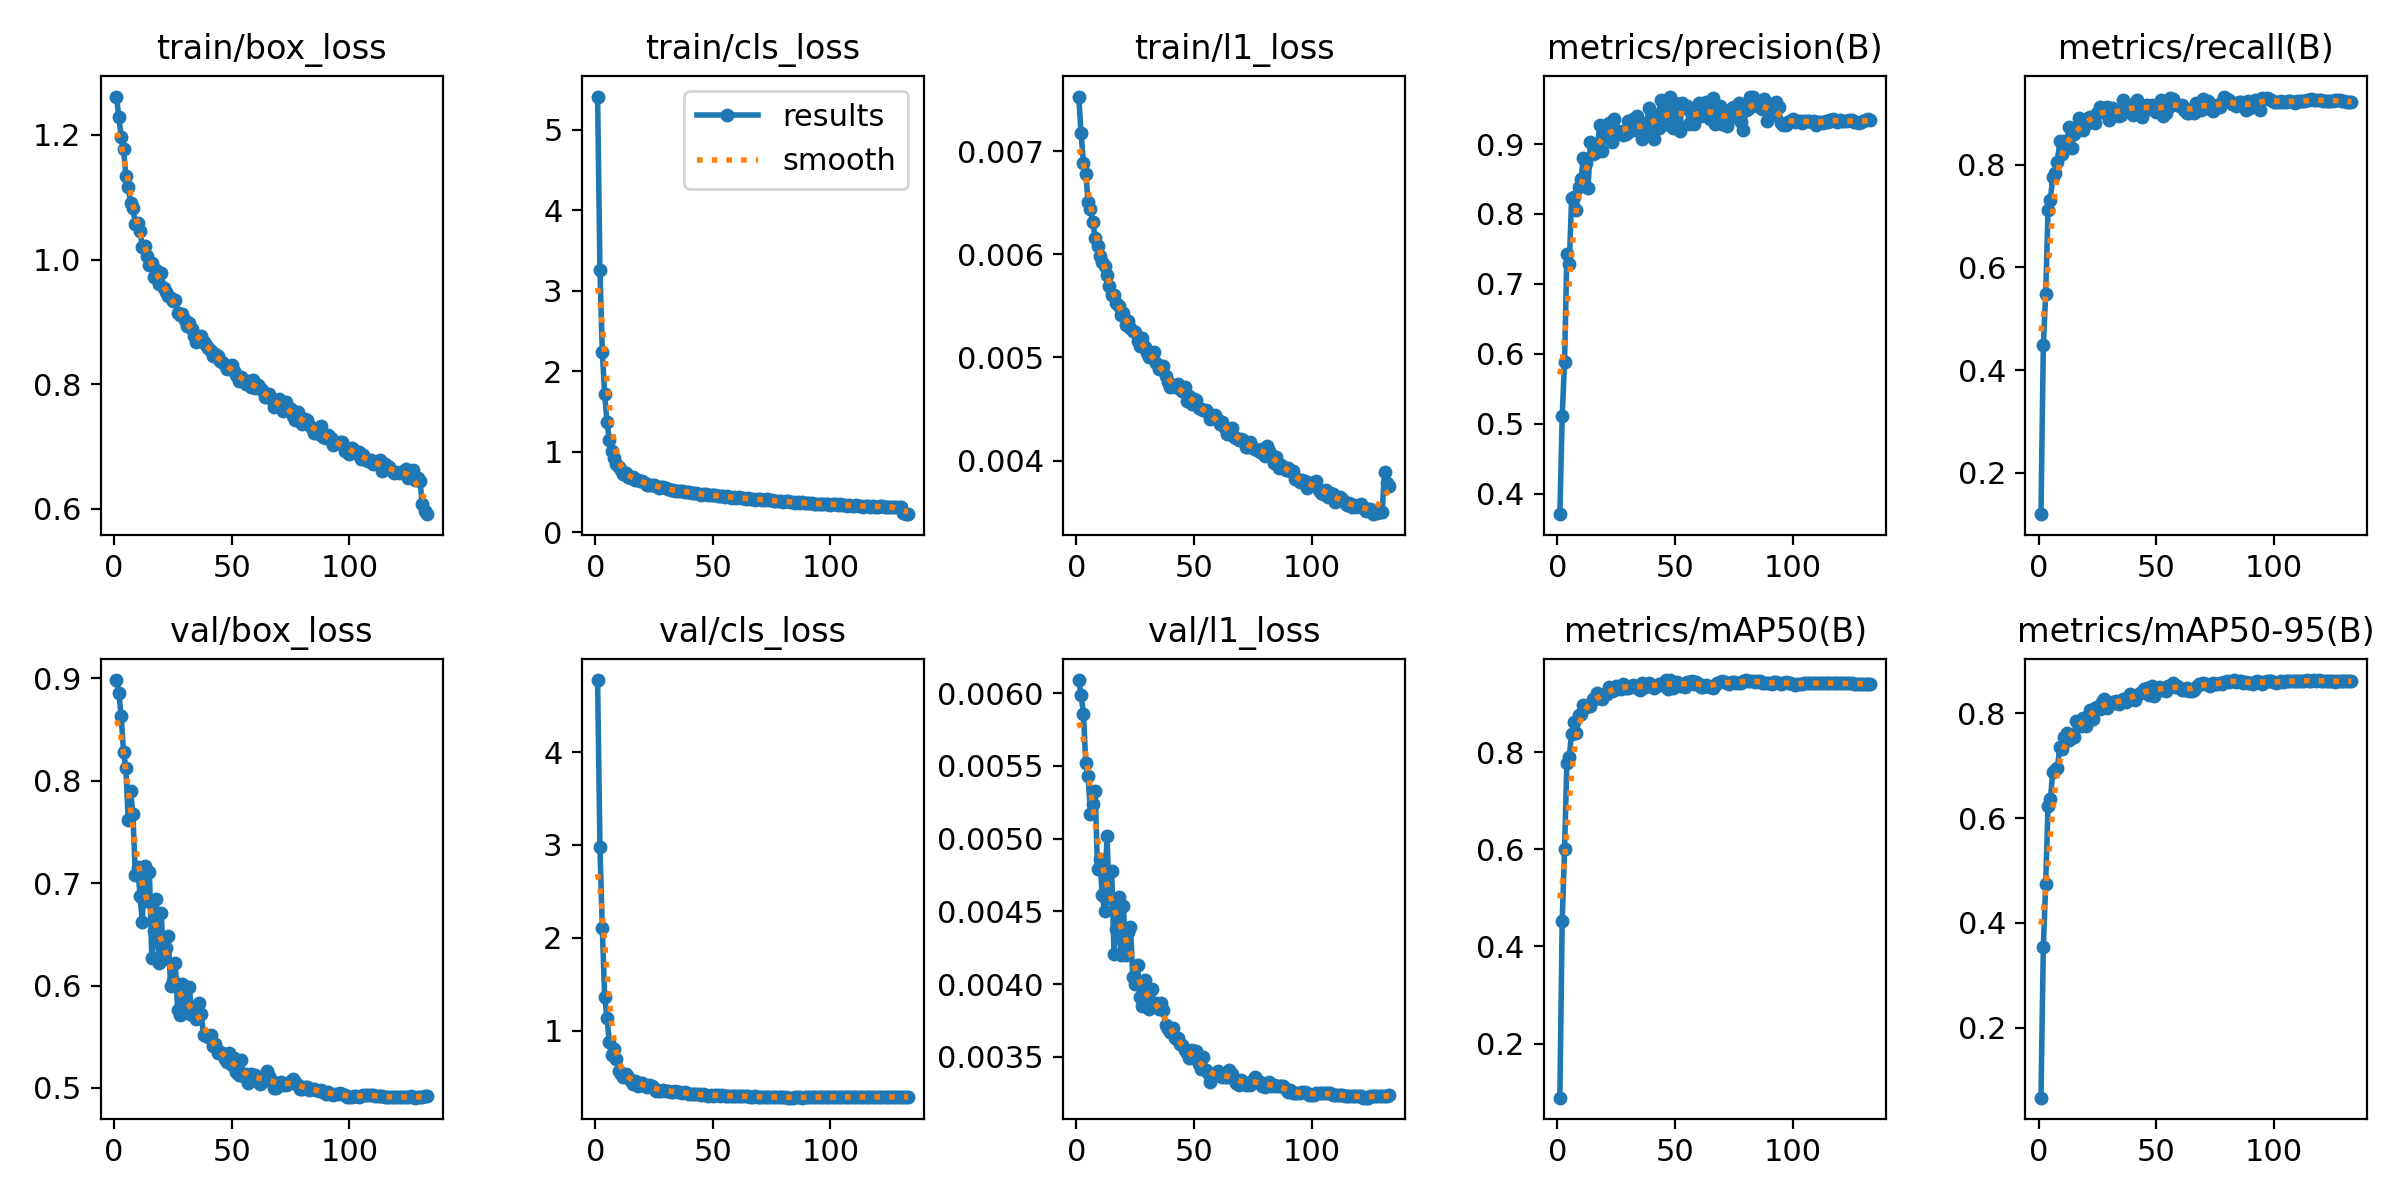

The file beside this chart, header and first rows:
epoch, time, train/box_loss, train/cls_loss, train/l1_loss, metrics/precision(B), metrics/recall(B), metrics/mAP50(B), metrics/mAP50-95(B), val/box_loss, val/cls_loss, val/l1_loss, lr/pg0, lr/pg1, lr/pg2, lr/pg3, lr/pg4, lr/pg5, lr/pg6, lr/pg7
1, 47.75, 1.262, 5.412, 0.00753, 0.3708, 0.1194, 0.0885, 0.067, 0.8982, 4.774, 0.00609, 0.004964, 0.001655, 0.004964, 0.001655, 0.07187, 0.06856, 0.004964, 0.001655
2, 82.99, 1.228, 3.261, 0.00718, 0.5109, 0.4487, 0.4529, 0.3543, 0.8859, 2.975, 0.00599, 0.009963, 0.003321, 0.009963, 0.003321, 0.04354, 0.0369, 0.009963, 0.003321
3, 119, 1.197, 2.242, 0.00689, 0.5891, 0.5471, 0.5999, 0.4738, 0.8629, 2.108, 0.00586, 0.01496, 0.004986, 0.01496, 0.004986, 0.0152, 0.005227, 0.01496, 0.004986
4, 155.1, 1.177, 1.715, 0.00678, 0.7427, 0.7108, 0.7784, 0.6222, 0.8282, 1.37, 0.00552, 0.01499, 0.004995, 0.01499, 0.004995, 0.01499, 0.004995, 0.01499, 0.004995
5, 191.4, 1.134, 1.365, 0.00651, 0.7278, 0.732, 0.7907, 0.6356, 0.8121, 1.14, 0.00543, 0.01497, 0.004991, 0.01497, 0.004991, 0.01497, 0.004991, 0.01497, 0.004991
6, 227.8, 1.117, 1.142, 0.00644, 0.8229, 0.7755, 0.8376, 0.6873, 0.7617, 0.8806, 0.00517, 0.01496, 0.004986, 0.01496, 0.004986, 0.01496, 0.004986, 0.01496, 0.004986
7, 263.9, 1.091, 1.003, 0.00631, 0.8241, 0.7831, 0.8623, 0.6922, 0.7898, 0.7438, 0.00524, 0.01494, 0.00498, 0.01494, 0.00498, 0.01494, 0.00498, 0.01494, 0.00498
8, 299.2, 1.082, 0.9193, 0.00616, 0.8061, 0.8043, 0.8392, 0.6956, 0.7671, 0.8071, 0.00533, 0.01492, 0.004973, 0.01492, 0.004973, 0.01492, 0.004973, 0.01492, 0.004973
9, 335.6, 1.058, 0.8461, 0.00608, 0.8389, 0.8461, 0.8769, 0.7361, 0.7083, 0.6997, 0.00479, 0.0149, 0.004965, 0.0149, 0.004965, 0.0149, 0.004965, 0.0149, 0.004965
10, 371.7, 1.059, 0.8042, 0.00598, 0.8506, 0.8206, 0.8792, 0.7323, 0.7161, 0.5714, 0.00486, 0.01487, 0.004956, 0.01487, 0.004956, 0.01487, 0.004956, 0.01487, 0.004956
11, 408.3, 1.045, 0.7645, 0.00593, 0.88, 0.8453, 0.8974, 0.755, 0.6876, 0.5379, 0.00461, 0.01484, 0.004946, 0.01484, 0.004946, 0.01484, 0.004946, 0.01484, 0.004946
12, 444.4, 1.02, 0.7209, 0.00589, 0.8723, 0.8433, 0.8933, 0.7629, 0.6622, 0.5049, 0.0045, 0.0148, 0.004935, 0.0148, 0.004935, 0.0148, 0.004935, 0.0148, 0.004935
13, 480.7, 1.022, 0.73, 0.0058, 0.8367, 0.8729, 0.8944, 0.7495, 0.7167, 0.5388, 0.00502, 0.01477, 0.004922, 0.01477, 0.004922, 0.01477, 0.004922, 0.01477, 0.004922
14, 517.3, 1.006, 0.6873, 0.00569, 0.9022, 0.833, 0.8947, 0.7569, 0.6828, 0.5012, 0.00459, 0.01473, 0.004909, 0.01473, 0.004909, 0.01473, 0.004909, 0.01473, 0.004909
15, 553.4, 0.9907, 0.6766, 0.00561, 0.8853, 0.86, 0.9089, 0.755, 0.7109, 0.4608, 0.00478, 0.01468, 0.004894, 0.01468, 0.004894, 0.01468, 0.004894, 0.01468, 0.004894
16, 589.5, 0.995, 0.6804, 0.00561, 0.887, 0.8669, 0.909, 0.7853, 0.6268, 0.4339, 0.00421, 0.01464, 0.004879, 0.01464, 0.004879, 0.01464, 0.004879, 0.01464, 0.004879
17, 625.9, 0.9728, 0.6433, 0.00553, 0.8993, 0.8901, 0.9224, 0.7829, 0.6535, 0.4616, 0.00438, 0.01459, 0.004862, 0.01459, 0.004862, 0.01459, 0.004862, 0.01459, 0.004862
18, 662.4, 0.9837, 0.6439, 0.0055, 0.9278, 0.8701, 0.916, 0.7762, 0.6846, 0.4115, 0.0046, 0.01453, 0.004845, 0.01453, 0.004845, 0.01453, 0.004845, 0.01453, 0.004845
19, 698.5, 0.9606, 0.6308, 0.00541, 0.8903, 0.8681, 0.9101, 0.791, 0.6222, 0.4358, 0.0042, 0.01448, 0.004826, 0.01448, 0.004826, 0.01448, 0.004826, 0.01448, 0.004826
20, 734.9, 0.9785, 0.6307, 0.00543, 0.9215, 0.8798, 0.9184, 0.7754, 0.671, 0.4356, 0.00454, 0.01442, 0.004807, 0.01442, 0.004807, 0.01442, 0.004807, 0.01442, 0.004807
21, 771.7, 0.9537, 0.608, 0.00531, 0.912, 0.8907, 0.9193, 0.7945, 0.626, 0.4056, 0.0042, 0.01436, 0.004786, 0.01436, 0.004786, 0.01436, 0.004786, 0.01436, 0.004786
22, 809.3, 0.948, 0.5863, 0.00535, 0.9305, 0.8927, 0.9346, 0.805, 0.6363, 0.3992, 0.00436, 0.01429, 0.004764, 0.01429, 0.004764, 0.01429, 0.004764, 0.01429, 0.004764
23, 846.6, 0.9421, 0.5897, 0.00529, 0.9035, 0.8934, 0.9256, 0.7896, 0.648, 0.418, 0.00439, 0.01423, 0.004742, 0.01423, 0.004742, 0.01423, 0.004742, 0.01423, 0.004742
24, 884.4, 0.9376, 0.5829, 0.00526, 0.9351, 0.8818, 0.9285, 0.8101, 0.5996, 0.4037, 0.00405, 0.01416, 0.004718, 0.01416, 0.004718, 0.01416, 0.004718, 0.01416, 0.004718
25, 922.3, 0.9332, 0.5797, 0.00525, 0.9186, 0.8997, 0.9366, 0.8109, 0.6041, 0.3854, 0.004, 0.01408, 0.004694, 0.01408, 0.004694, 0.01408, 0.004694, 0.01408, 0.004694
26, 959.4, 0.9345, 0.5723, 0.00516, 0.9183, 0.9128, 0.9315, 0.8075, 0.6223, 0.3587, 0.00413, 0.01401, 0.004668, 0.01401, 0.004668, 0.01401, 0.004668, 0.01401, 0.004668
27, 996.8, 0.9146, 0.5492, 0.00511, 0.9169, 0.9033, 0.9302, 0.8205, 0.5761, 0.3584, 0.00391, 0.01393, 0.004642, 0.01393, 0.004642, 0.01393, 0.004642, 0.01393, 0.004642
28, 1034, 0.9107, 0.5551, 0.00519, 0.9133, 0.904, 0.9391, 0.8261, 0.5708, 0.3566, 0.00385, 0.01384, 0.004615, 0.01384, 0.004615, 0.01384, 0.004615, 0.01384, 0.004615
29, 1072, 0.9124, 0.5586, 0.0051, 0.9139, 0.9129, 0.9326, 0.8105, 0.6014, 0.3653, 0.00403, 0.01376, 0.004586, 0.01376, 0.004586, 0.01376, 0.004586, 0.01376, 0.004586
30, 1110, 0.9034, 0.5448, 0.00504, 0.9329, 0.887, 0.932, 0.819, 0.581, 0.3551, 0.00392, 0.01367, 0.004557, 0.01367, 0.004557, 0.01367, 0.004557, 0.01367, 0.004557
31, 1148, 0.8941, 0.5302, 0.005, 0.9192, 0.9095, 0.9347, 0.8214, 0.5729, 0.3555, 0.00383, 0.01358, 0.004527, 0.01358, 0.004527, 0.01358, 0.004527, 0.01358, 0.004527
32, 1185, 0.8979, 0.5238, 0.00502, 0.936, 0.8986, 0.9389, 0.8195, 0.5987, 0.3468, 0.00397, 0.01349, 0.004496, 0.01349, 0.004496, 0.01349, 0.004496, 0.01349, 0.004496
33, 1222, 0.8885, 0.5206, 0.00505, 0.9255, 0.9018, 0.9351, 0.823, 0.5714, 0.3464, 0.00385, 0.01339, 0.004465, 0.01339, 0.004465, 0.01339, 0.004465, 0.01339, 0.004465
34, 1260, 0.8773, 0.5085, 0.00495, 0.9394, 0.894, 0.9313, 0.8181, 0.5759, 0.3549, 0.00387, 0.0133, 0.004432, 0.0133, 0.004432, 0.0133, 0.004432, 0.0133, 0.004432
35, 1297, 0.8672, 0.5145, 0.00489, 0.9166, 0.8967, 0.928, 0.8221, 0.5673, 0.3427, 0.00383, 0.0132, 0.004399, 0.0132, 0.004399, 0.0132, 0.004399, 0.0132, 0.004399
36, 1334, 0.8731, 0.509, 0.00491, 0.9076, 0.9264, 0.942, 0.8265, 0.5826, 0.3468, 0.00387, 0.01309, 0.004364, 0.01309, 0.004364, 0.01309, 0.004364, 0.01309, 0.004364
37, 1372, 0.8776, 0.5143, 0.00492, 0.9159, 0.9147, 0.9338, 0.822, 0.572, 0.3339, 0.00382, 0.01299, 0.004329, 0.01299, 0.004329, 0.01299, 0.004329, 0.01299, 0.004329
38, 1410, 0.8685, 0.502, 0.00482, 0.9306, 0.9036, 0.9355, 0.8285, 0.5522, 0.3483, 0.00372, 0.01288, 0.004293, 0.01288, 0.004293, 0.01288, 0.004293, 0.01288, 0.004293
39, 1446, 0.8631, 0.5018, 0.00476, 0.9509, 0.9057, 0.9413, 0.8365, 0.5514, 0.3278, 0.00369, 0.01277, 0.004257, 0.01277, 0.004257, 0.01277, 0.004257, 0.01277, 0.004257
40, 1484, 0.8581, 0.4944, 0.00471, 0.9435, 0.8966, 0.9349, 0.8308, 0.55, 0.317, 0.00367, 0.01266, 0.004219, 0.01266, 0.004219, 0.01266, 0.004219, 0.01266, 0.004219
41, 1522, 0.8536, 0.49, 0.00472, 0.9068, 0.9196, 0.9326, 0.824, 0.5514, 0.3191, 0.0037, 0.01254, 0.004181, 0.01254, 0.004181, 0.01254, 0.004181, 0.01254, 0.004181
42, 1559, 0.8453, 0.4822, 0.00471, 0.9313, 0.9249, 0.9363, 0.8338, 0.5414, 0.3185, 0.00363, 0.01243, 0.004142, 0.01243, 0.004142, 0.01243, 0.004142, 0.01243, 0.004142
43, 1596, 0.8491, 0.4806, 0.00474, 0.9222, 0.9169, 0.9409, 0.8391, 0.5428, 0.3165, 0.00363, 0.01231, 0.004103, 0.01231, 0.004103, 0.01231, 0.004103, 0.01231, 0.004103
44, 1634, 0.8451, 0.4743, 0.00469, 0.9627, 0.8919, 0.9383, 0.8394, 0.5346, 0.3181, 0.00359, 0.01219, 0.004062, 0.01219, 0.004062, 0.01219, 0.004062, 0.01219, 0.004062
45, 1671, 0.8379, 0.466, 0.00467, 0.9497, 0.9144, 0.9429, 0.8455, 0.5351, 0.3104, 0.00358, 0.01206, 0.004021, 0.01206, 0.004021, 0.01206, 0.004021, 0.01206, 0.004021
46, 1708, 0.8352, 0.4678, 0.00471, 0.9293, 0.9164, 0.9475, 0.8486, 0.534, 0.3227, 0.00355, 0.01194, 0.00398, 0.01194, 0.00398, 0.01194, 0.00398, 0.01194, 0.00398
47, 1747, 0.8309, 0.4674, 0.00458, 0.9307, 0.908, 0.9305, 0.835, 0.5281, 0.308, 0.00353, 0.01181, 0.003938, 0.01181, 0.003938, 0.01181, 0.003938, 0.01181, 0.003938
48, 1784, 0.825, 0.4547, 0.00463, 0.9673, 0.916, 0.9478, 0.851, 0.5256, 0.3004, 0.00349, 0.01168, 0.003895, 0.01168, 0.003895, 0.01168, 0.003895, 0.01168, 0.003895
49, 1822, 0.8259, 0.4632, 0.00455, 0.923, 0.9105, 0.9311, 0.8333, 0.5344, 0.3102, 0.00355, 0.01155, 0.003851, 0.01155, 0.003851, 0.01155, 0.003851, 0.01155, 0.003851
50, 1859, 0.8314, 0.4586, 0.0046, 0.9589, 0.9016, 0.9423, 0.8475, 0.5226, 0.3052, 0.00349, 0.01142, 0.003807, 0.01142, 0.003807, 0.01142, 0.003807, 0.01142, 0.003807
51, 1895, 0.8219, 0.455, 0.00459, 0.9471, 0.9139, 0.9446, 0.849, 0.5295, 0.3088, 0.00354, 0.01129, 0.003762, 0.01129, 0.003762, 0.01129, 0.003762, 0.01129, 0.003762
52, 1932, 0.8142, 0.4485, 0.00451, 0.9186, 0.925, 0.9358, 0.8436, 0.5155, 0.3091, 0.00345, 0.01115, 0.003717, 0.01115, 0.003717, 0.01115, 0.003717, 0.01115, 0.003717
53, 1969, 0.8045, 0.4431, 0.0045, 0.9592, 0.8955, 0.9372, 0.848, 0.5131, 0.3027, 0.00342, 0.01102, 0.003672, 0.01102, 0.003672, 0.01102, 0.003672, 0.01102, 0.003672
54, 2007, 0.8118, 0.4455, 0.00449, 0.9511, 0.9001, 0.9347, 0.8417, 0.5271, 0.3079, 0.0035, 0.01088, 0.003625, 0.01088, 0.003625, 0.01088, 0.003625, 0.01088, 0.003625
55, 2044, 0.8058, 0.4381, 0.00449, 0.9544, 0.9101, 0.9443, 0.851, 0.5121, 0.3014, 0.00341, 0.01074, 0.003579, 0.01074, 0.003579, 0.01074, 0.003579, 0.01074, 0.003579
56, 2082, 0.8011, 0.4421, 0.00446, 0.9292, 0.9289, 0.9439, 0.8506, 0.5133, 0.2982, 0.00339, 0.0106, 0.003532, 0.0106, 0.003532, 0.0106, 0.003532, 0.0106, 0.003532
57, 2119, 0.8052, 0.4353, 0.0044, 0.932, 0.9285, 0.9472, 0.8564, 0.5046, 0.2976, 0.00333, 0.01045, 0.003484, 0.01045, 0.003484, 0.01045, 0.003484, 0.01045, 0.003484
58, 2156, 0.7959, 0.4219, 0.00442, 0.9287, 0.9182, 0.9409, 0.8496, 0.5132, 0.3043, 0.00338, 0.01031, 0.003436, 0.01031, 0.003436, 0.01031, 0.003436, 0.01031, 0.003436
59, 2194, 0.8064, 0.4308, 0.00444, 0.9425, 0.9157, 0.9451, 0.8522, 0.5122, 0.2971, 0.00337, 0.01016, 0.003388, 0.01016, 0.003388, 0.01016, 0.003388, 0.01016, 0.003388
60, 2230, 0.7942, 0.4206, 0.00439, 0.9586, 0.9148, 0.9404, 0.8476, 0.513, 0.297, 0.0034, 0.01002, 0.003339, 0.01002, 0.003339, 0.01002, 0.003339, 0.01002, 0.003339
... 73 more rows
